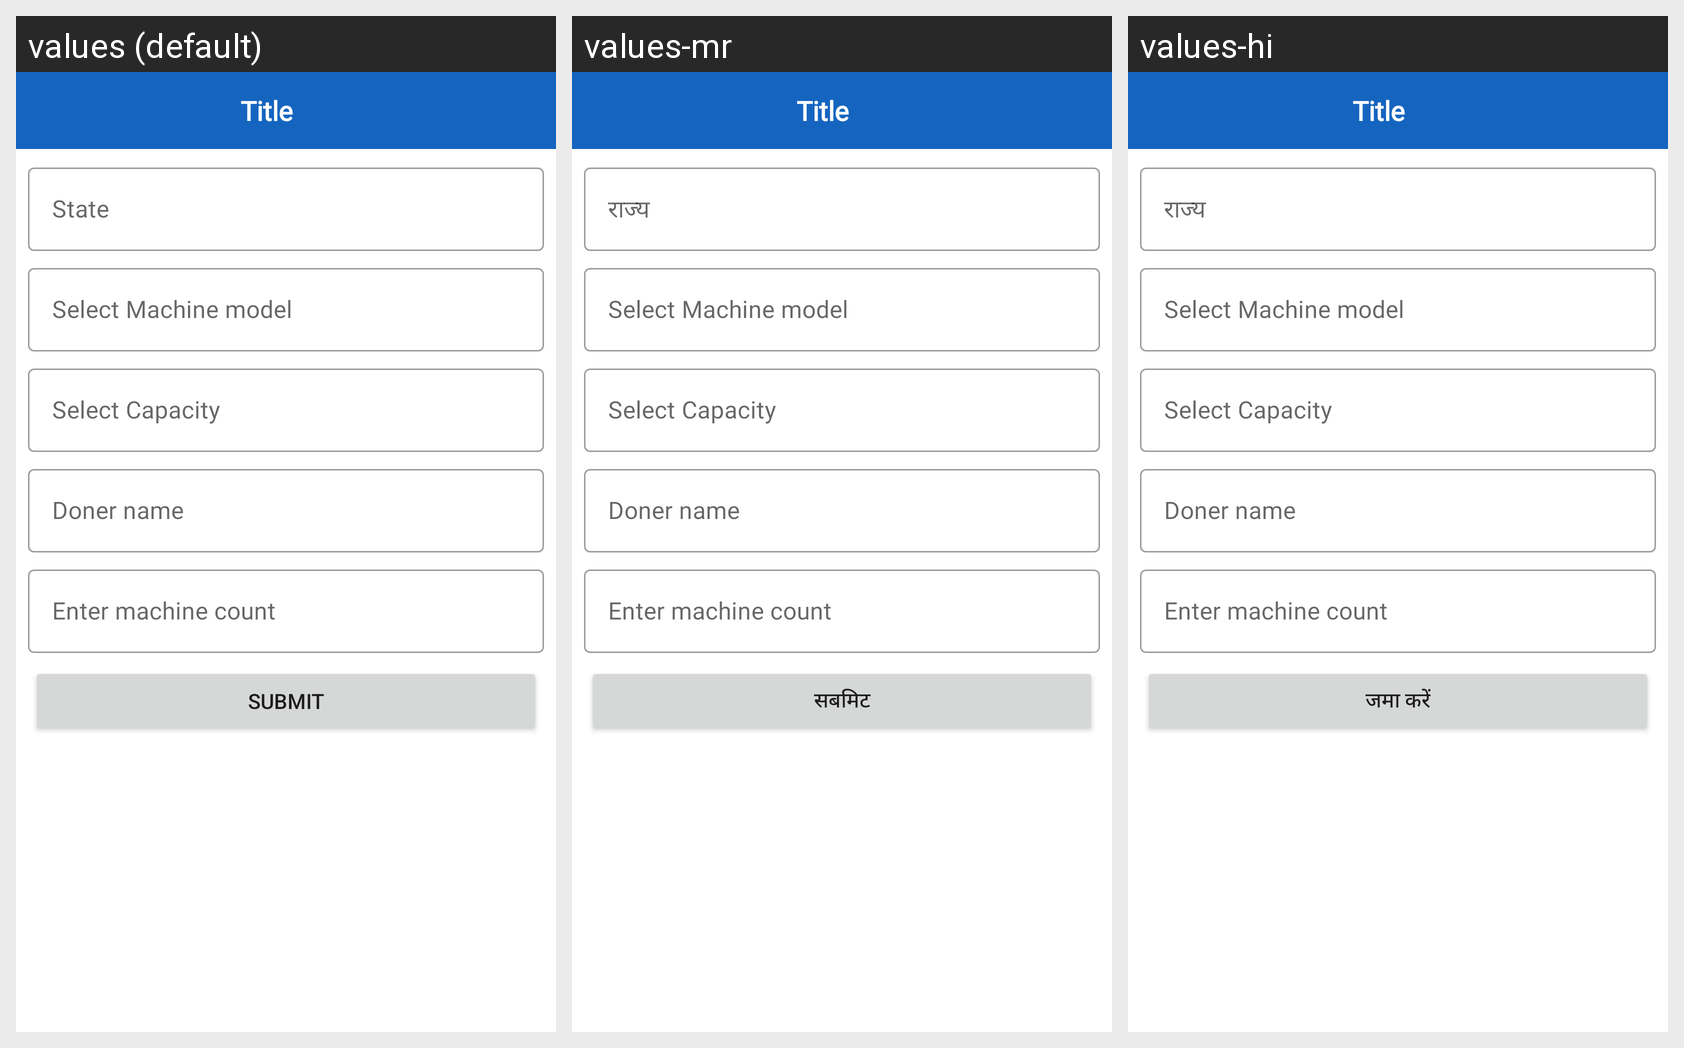

The Android screen above is rendered under several locales of the same app. Produce the string resources it draws, with the default and per-locale values.
Android screen res/layout/activity_create_machine.xml rendered under 3 locales, left to right: values (default), values-mr, values-hi. Device: Nexus 5 (rendered at 1080×1920; each locale shown at half size, 540×960, under a caption strip naming it); theme AppTheme.
Strings drawn on this screen, with the default value and each locale's value (text and hints the layout hard-codes, and strings that could not be matched under every locale, appear in the picture but are not listed):

state
  values: State
  values-mr: राज्य
  values-hi: राज्य

submit
  values: Submit
  values-mr: सबमिट
  values-hi: जमा करें
